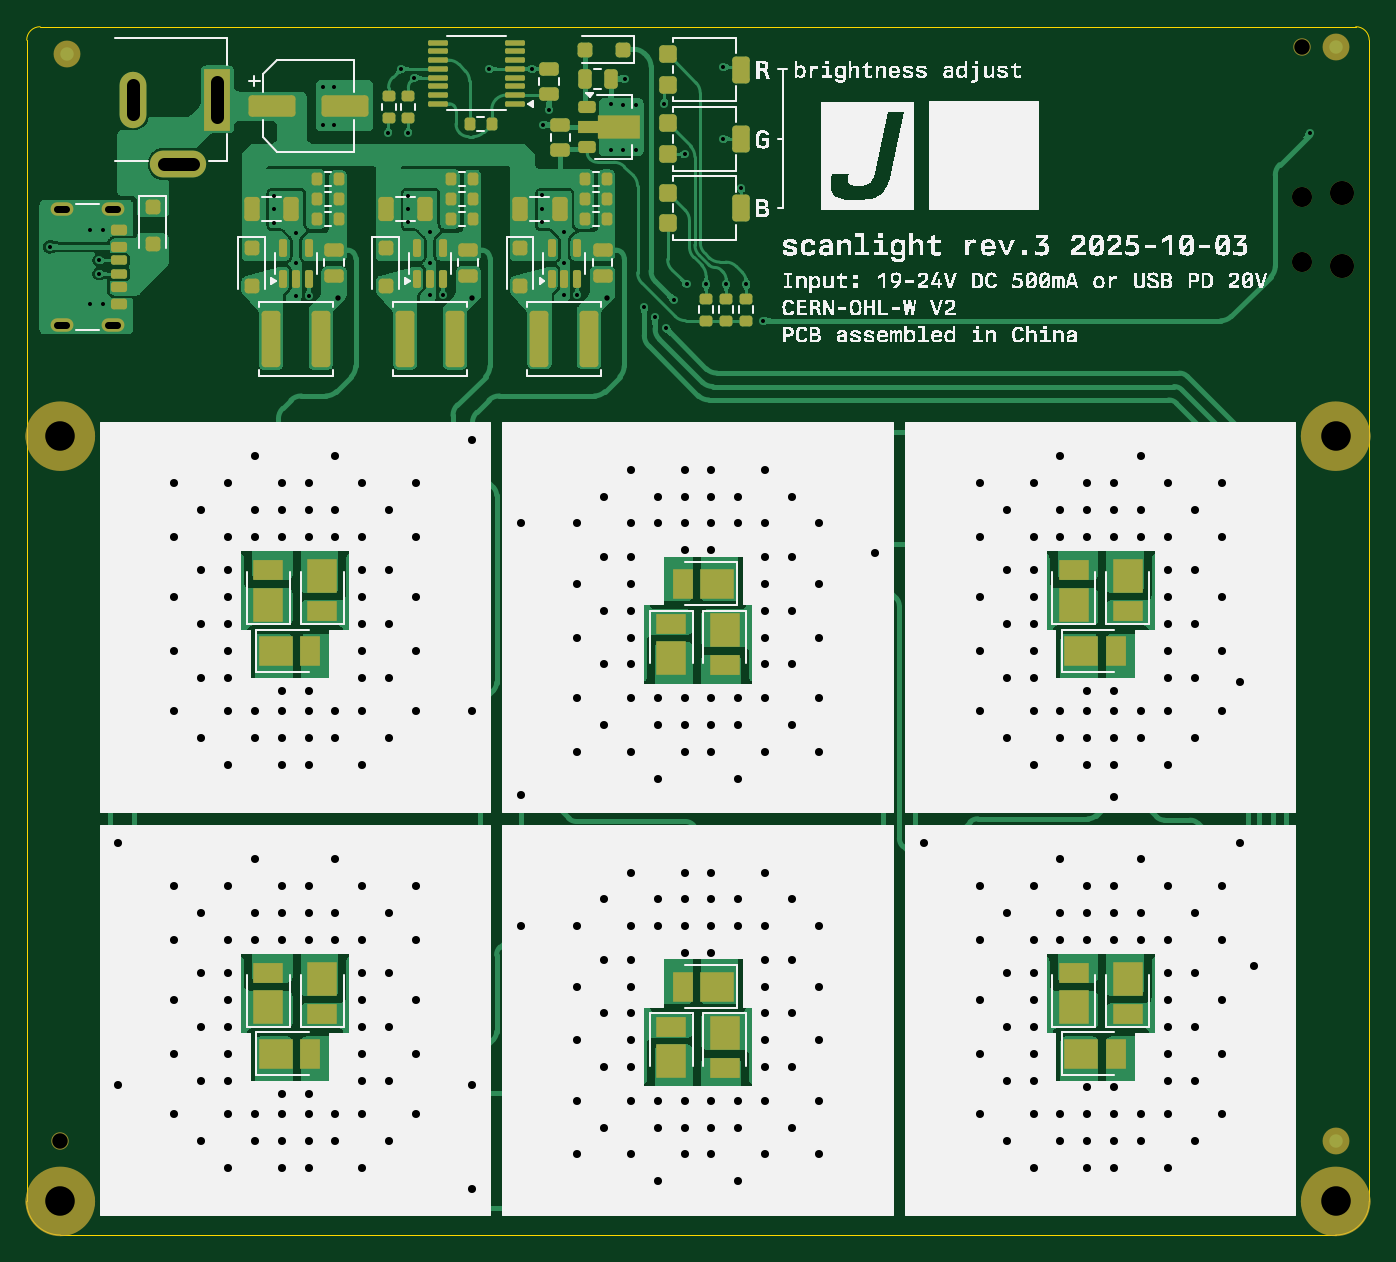
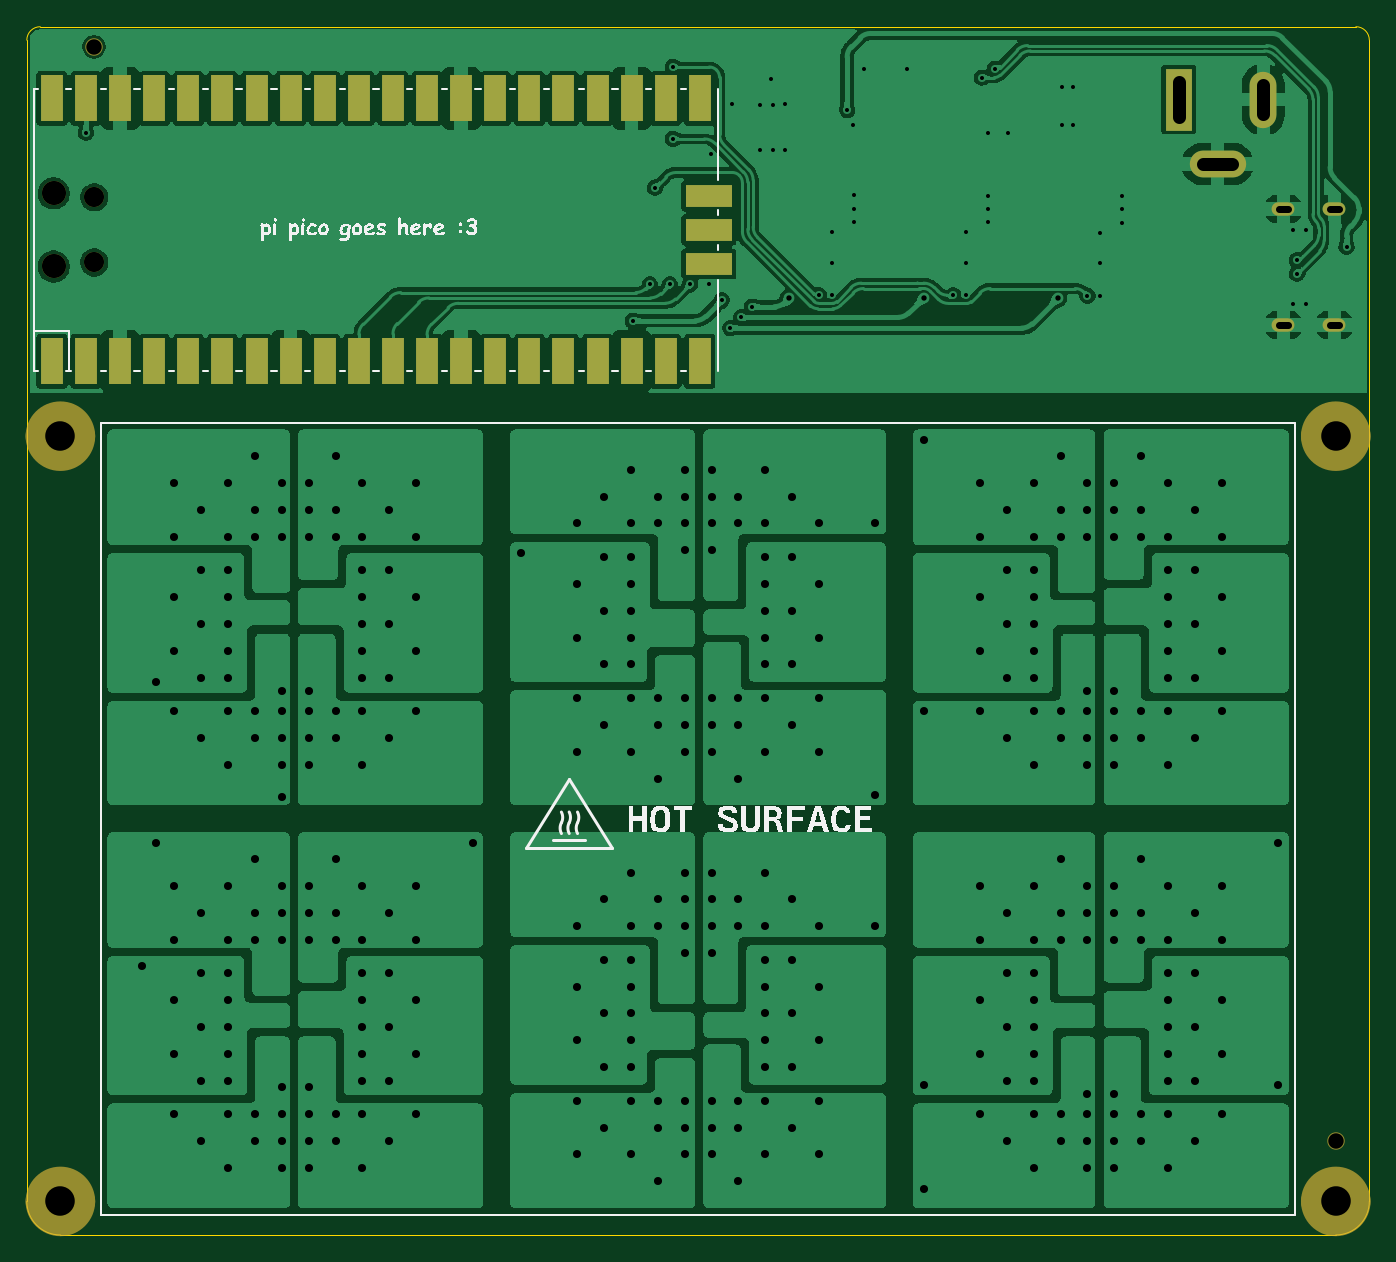
Circuit board: 11 layer files. Board 100.0 x 90.0 mm.
- bottom_copper: backlight-B_Cu.gbl (236222 bytes)
- bottom_mask: backlight-B_Mask.gbs (3095 bytes)
- paste: backlight-B_Paste.gbp (511 bytes)
- bottom_silk: backlight-B_Silkscreen.gbo (46338 bytes)
- outline: backlight-Edge_Cuts.gm1 (1080 bytes)
- top_copper: backlight-F_Cu.gtl (271843 bytes)
- top_mask: backlight-F_Mask.gts (9850 bytes)
- paste: backlight-F_Paste.gtp (8467 bytes)
- top_silk: backlight-F_Silkscreen.gto (176491 bytes)
- drill: backlight-NPTH.drl (703 bytes)
- drill: backlight-PTH.drl (7541 bytes)

=== bottom_copper: backlight-B_Cu.gbl (236222 bytes, source omitted) ===
=== bottom_mask: backlight-B_Mask.gbs ===
G04 #@! TF.GenerationSoftware,KiCad,Pcbnew,9.0.1-rc2*
G04 #@! TF.CreationDate,2025-10-07T22:29:05-07:00*
G04 #@! TF.ProjectId,backlight,6261636b-6c69-4676-9874-2e6b69636164,rev?*
G04 #@! TF.SameCoordinates,Original*
G04 #@! TF.FileFunction,Soldermask,Bot*
G04 #@! TF.FilePolarity,Negative*
%FSLAX46Y46*%
G04 Gerber Fmt 4.6, Leading zero omitted, Abs format (unit mm)*
G04 Created by KiCad (PCBNEW 9.0.1-rc2) date 2025-10-07 22:29:05*
%MOMM*%
%LPD*%
G01*
G04 APERTURE LIST*
%ADD10C,2.575000*%
%ADD11R,3.500000X1.700000*%
%ADD12R,1.700000X3.500000*%
%ADD13O,1.800000X1.800000*%
%ADD14O,1.500000X1.500000*%
%ADD15C,2.200000*%
%ADD16C,1.300000*%
%ADD17O,4.200000X2.000000*%
%ADD18O,2.000000X4.200000*%
%ADD19R,2.000000X4.600000*%
%ADD20O,1.700000X1.000000*%
G04 APERTURE END LIST*
D10*
X180787500Y-88500000D02*
G75*
G02*
X178212500Y-88500000I-1287500J0D01*
G01*
X178212500Y-88500000D02*
G75*
G02*
X180787500Y-88500000I1287500J0D01*
G01*
X85787500Y-88500000D02*
G75*
G02*
X83212500Y-88500000I-1287500J0D01*
G01*
X83212500Y-88500000D02*
G75*
G02*
X85787500Y-88500000I1287500J0D01*
G01*
X85787500Y-145500000D02*
G75*
G02*
X83212500Y-145500000I-1287500J0D01*
G01*
X83212500Y-145500000D02*
G75*
G02*
X85787500Y-145500000I1287500J0D01*
G01*
X180787500Y-145500000D02*
G75*
G02*
X178212500Y-145500000I-1287500J0D01*
G01*
X178212500Y-145500000D02*
G75*
G02*
X180787500Y-145500000I1287500J0D01*
G01*
D11*
X131200000Y-70595000D03*
X131200000Y-73135000D03*
X131200000Y-75675000D03*
D12*
X180130000Y-63345000D03*
X177590000Y-63345000D03*
X175050000Y-63345000D03*
X172510000Y-63345000D03*
X169970000Y-63345000D03*
X167430000Y-63345000D03*
X164890000Y-63345000D03*
X162350000Y-63345000D03*
X159810000Y-63345000D03*
X157270000Y-63345000D03*
X154730000Y-63345000D03*
X152190000Y-63345000D03*
X149650000Y-63345000D03*
X147110000Y-63345000D03*
X144570000Y-63345000D03*
X142030000Y-63345000D03*
X139490000Y-63345000D03*
X136950000Y-63345000D03*
X134410000Y-63345000D03*
X131870000Y-63345000D03*
X131870000Y-82925000D03*
X134410000Y-82925000D03*
X136950000Y-82925000D03*
X139490000Y-82925000D03*
X142030000Y-82925000D03*
X144570000Y-82925000D03*
X147110000Y-82925000D03*
X149650000Y-82925000D03*
X152190000Y-82925000D03*
X154730000Y-82925000D03*
X157270000Y-82925000D03*
X159810000Y-82925000D03*
X162350000Y-82925000D03*
X164890000Y-82925000D03*
X167430000Y-82925000D03*
X169970000Y-82925000D03*
X172510000Y-82925000D03*
X175050000Y-82925000D03*
X177590000Y-82925000D03*
X180130000Y-82925000D03*
D13*
X180000000Y-70410000D03*
D14*
X176970000Y-70710000D03*
X176970000Y-75560000D03*
D13*
X180000000Y-75860000D03*
D15*
X179500000Y-88500000D03*
X84500000Y-88500000D03*
D16*
X84500000Y-141000000D03*
D15*
X84500000Y-145500000D03*
D17*
X93300000Y-68225001D03*
D18*
X89900000Y-63425001D03*
D19*
X96200000Y-63425001D03*
D15*
X179500000Y-145500000D03*
D20*
X84600000Y-80220000D03*
X88400000Y-80220000D03*
X84600000Y-71580000D03*
X88400000Y-71580000D03*
D16*
X177000000Y-59500000D03*
M02*

=== paste: backlight-B_Paste.gbp ===
G04 #@! TF.GenerationSoftware,KiCad,Pcbnew,9.0.1-rc2*
G04 #@! TF.CreationDate,2025-10-07T22:29:05-07:00*
G04 #@! TF.ProjectId,backlight,6261636b-6c69-4676-9874-2e6b69636164,rev?*
G04 #@! TF.SameCoordinates,Original*
G04 #@! TF.FileFunction,Paste,Bot*
G04 #@! TF.FilePolarity,Positive*
%FSLAX46Y46*%
G04 Gerber Fmt 4.6, Leading zero omitted, Abs format (unit mm)*
G04 Created by KiCad (PCBNEW 9.0.1-rc2) date 2025-10-07 22:29:05*
%MOMM*%
%LPD*%
G01*
G04 APERTURE LIST*
G04 APERTURE END LIST*
M02*

=== bottom_silk: backlight-B_Silkscreen.gbo (46338 bytes, source omitted) ===
=== outline: backlight-Edge_Cuts.gm1 ===
G04 #@! TF.GenerationSoftware,KiCad,Pcbnew,9.0.1-rc2*
G04 #@! TF.CreationDate,2025-10-07T22:29:05-07:00*
G04 #@! TF.ProjectId,backlight,6261636b-6c69-4676-9874-2e6b69636164,rev?*
G04 #@! TF.SameCoordinates,Original*
G04 #@! TF.FileFunction,Profile,NP*
%FSLAX46Y46*%
G04 Gerber Fmt 4.6, Leading zero omitted, Abs format (unit mm)*
G04 Created by KiCad (PCBNEW 9.0.1-rc2) date 2025-10-07 22:29:05*
%MOMM*%
%LPD*%
G01*
G04 APERTURE LIST*
G04 #@! TA.AperFunction,Profile*
%ADD10C,0.050000*%
G04 #@! TD*
G04 APERTURE END LIST*
D10*
X181000000Y-58000000D02*
G75*
G02*
X182000000Y-59000000I0J-1000000D01*
G01*
X82000000Y-59000000D02*
G75*
G02*
X83000000Y-58000000I1000000J0D01*
G01*
X83000000Y-58000000D02*
X181000000Y-58000000D01*
X84500000Y-148000000D02*
G75*
G02*
X82000000Y-145500000I0J2500000D01*
G01*
X82000000Y-145500000D02*
X82000000Y-59000000D01*
X179500000Y-148000000D02*
X84500000Y-148000000D01*
X182000000Y-59000000D02*
X182000000Y-145500000D01*
X182000000Y-145500000D02*
G75*
G02*
X179500000Y-148000000I-2500000J0D01*
G01*
M02*

=== top_copper: backlight-F_Cu.gtl (271843 bytes, source omitted) ===
=== top_mask: backlight-F_Mask.gts (9850 bytes, source omitted) ===
=== paste: backlight-F_Paste.gtp (8467 bytes, source omitted) ===
=== top_silk: backlight-F_Silkscreen.gto (176491 bytes, source omitted) ===
=== drill: backlight-NPTH.drl ===
M48
; DRILL file {KiCad 9.0.1-rc2} date 2025-10-07T22:29:05-0700
; FORMAT={-:-/ absolute / metric / decimal}
; #@! TF.CreationDate,2025-10-07T22:29:05-07:00
; #@! TF.GenerationSoftware,Kicad,Pcbnew,9.0.1-rc2
; #@! TF.FileFunction,NonPlated,1,2,NPTH
FMAT,2
METRIC
; #@! TA.AperFunction,NonPlated,NPTH,ComponentDrill
T1C1.152
; #@! TA.AperFunction,NonPlated,NPTH,ComponentDrill
T2C1.500
; #@! TA.AperFunction,NonPlated,NPTH,ComponentDrill
T3C1.800
; #@! TA.AperFunction,NonPlated,NPTH,ComponentDrill
T4C2.200
%
G90
G05
T1
X84.5Y-141.0
X177.0Y-59.5
T2
X176.97Y-70.71
X176.97Y-75.56
T3
X180.0Y-70.41
X180.0Y-75.86
T4
X84.5Y-88.5
X84.5Y-145.5
X179.5Y-88.5
X179.5Y-145.5
M30

=== drill: backlight-PTH.drl (7541 bytes, source omitted) ===
